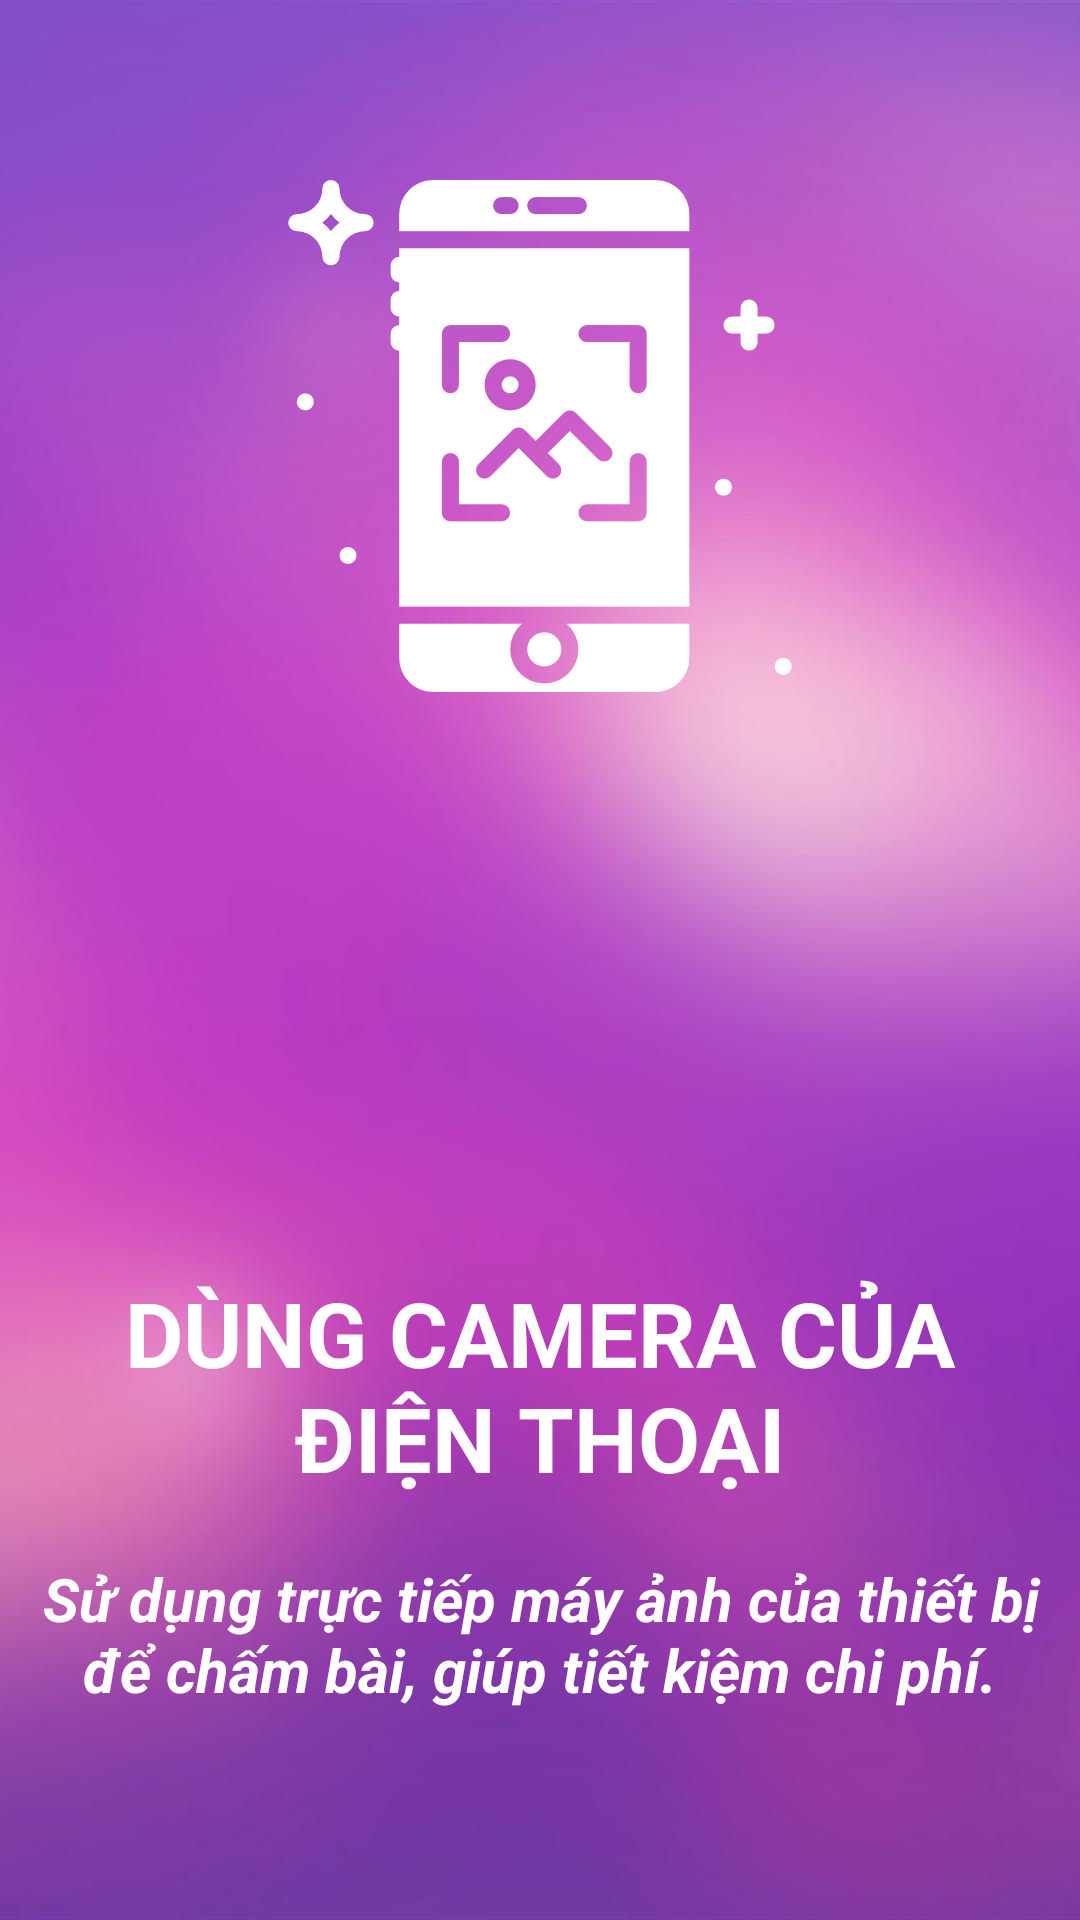

Android layout source for this screen:
<!-- AndroidManifest.xml: application theme AppTheme -->
<!-- res/layout/fragment_intro5.xml -->
<?xml version="1.0" encoding="utf-8"?>
<FrameLayout xmlns:android="http://schemas.android.com/apk/res/android"
    xmlns:tools="http://schemas.android.com/tools"
    android:layout_width="match_parent"
    android:layout_height="match_parent"
    android:background="@drawable/bg_intro5">

    <LinearLayout
        android:layout_width="match_parent"
        android:layout_height="match_parent"
        android:orientation="vertical">

        <ImageView
            android:id="@+id/ic"
            android:layout_width="wrap_content"
            android:layout_height="wrap_content"
            android:layout_gravity="center"
            android:layout_marginTop="60dp"
            android:src="@drawable/smartphone" />

        <RelativeLayout
            android:layout_width="match_parent"
            android:layout_height="match_parent">

            <TextView
                android:id="@+id/ic_1"
                android:layout_width="match_parent"
                android:layout_height="wrap_content"
                android:layout_above="@id/ic_2"
                android:layout_marginBottom="10dp"
                android:layout_marginTop="10dp"
                android:gravity="center"
                android:paddingLeft="20dp"
                android:paddingRight="20dp"
                android:text="DÙNG CAMERA CỦA ĐIỆN THOẠI"
                android:textAlignment="center"
                android:textColor="#fff"
                android:textSize="30dp"
                android:textStyle="bold" />

            <TextView
                android:id="@+id/ic_2"
                android:layout_width="match_parent"
                android:layout_height="wrap_content"
                android:layout_alignParentBottom="true"
                android:layout_marginBottom="60dp"
                android:padding="10dp"
                android:text="Sử dụng trực tiếp máy ảnh của thiết bị để chấm bài, giúp tiết kiệm chi phí."
                android:textAlignment="center"
                android:textColor="#fff"
                android:textSize="20dp"
                android:textStyle="italic|bold" />

        </RelativeLayout>
    </LinearLayout>
</FrameLayout>
<!-- resources referenced by this layout -->
<resources>
  <!-- drawable bg_intro5: jpg bitmap (drawable-xxhdpi, 46514 bytes) -->
  <!-- drawable smartphone: png bitmap (drawable-xxhdpi, 11175 bytes) -->
  <style name="AppTheme" parent="Theme.AppCompat.Light.DarkActionBar">
          
          <item name="colorPrimary">@color/colorPrimary</item>
          <item name="colorPrimaryDark">@color/colorPrimaryDark</item>
          <item name="colorAccent">@color/colorAccent</item>
      </style>
  <color name="colorPrimary">#3498db</color>
  <color name="colorPrimaryDark">#2980b9</color>
  <color name="colorAccent">#FF4081</color>
</resources>
